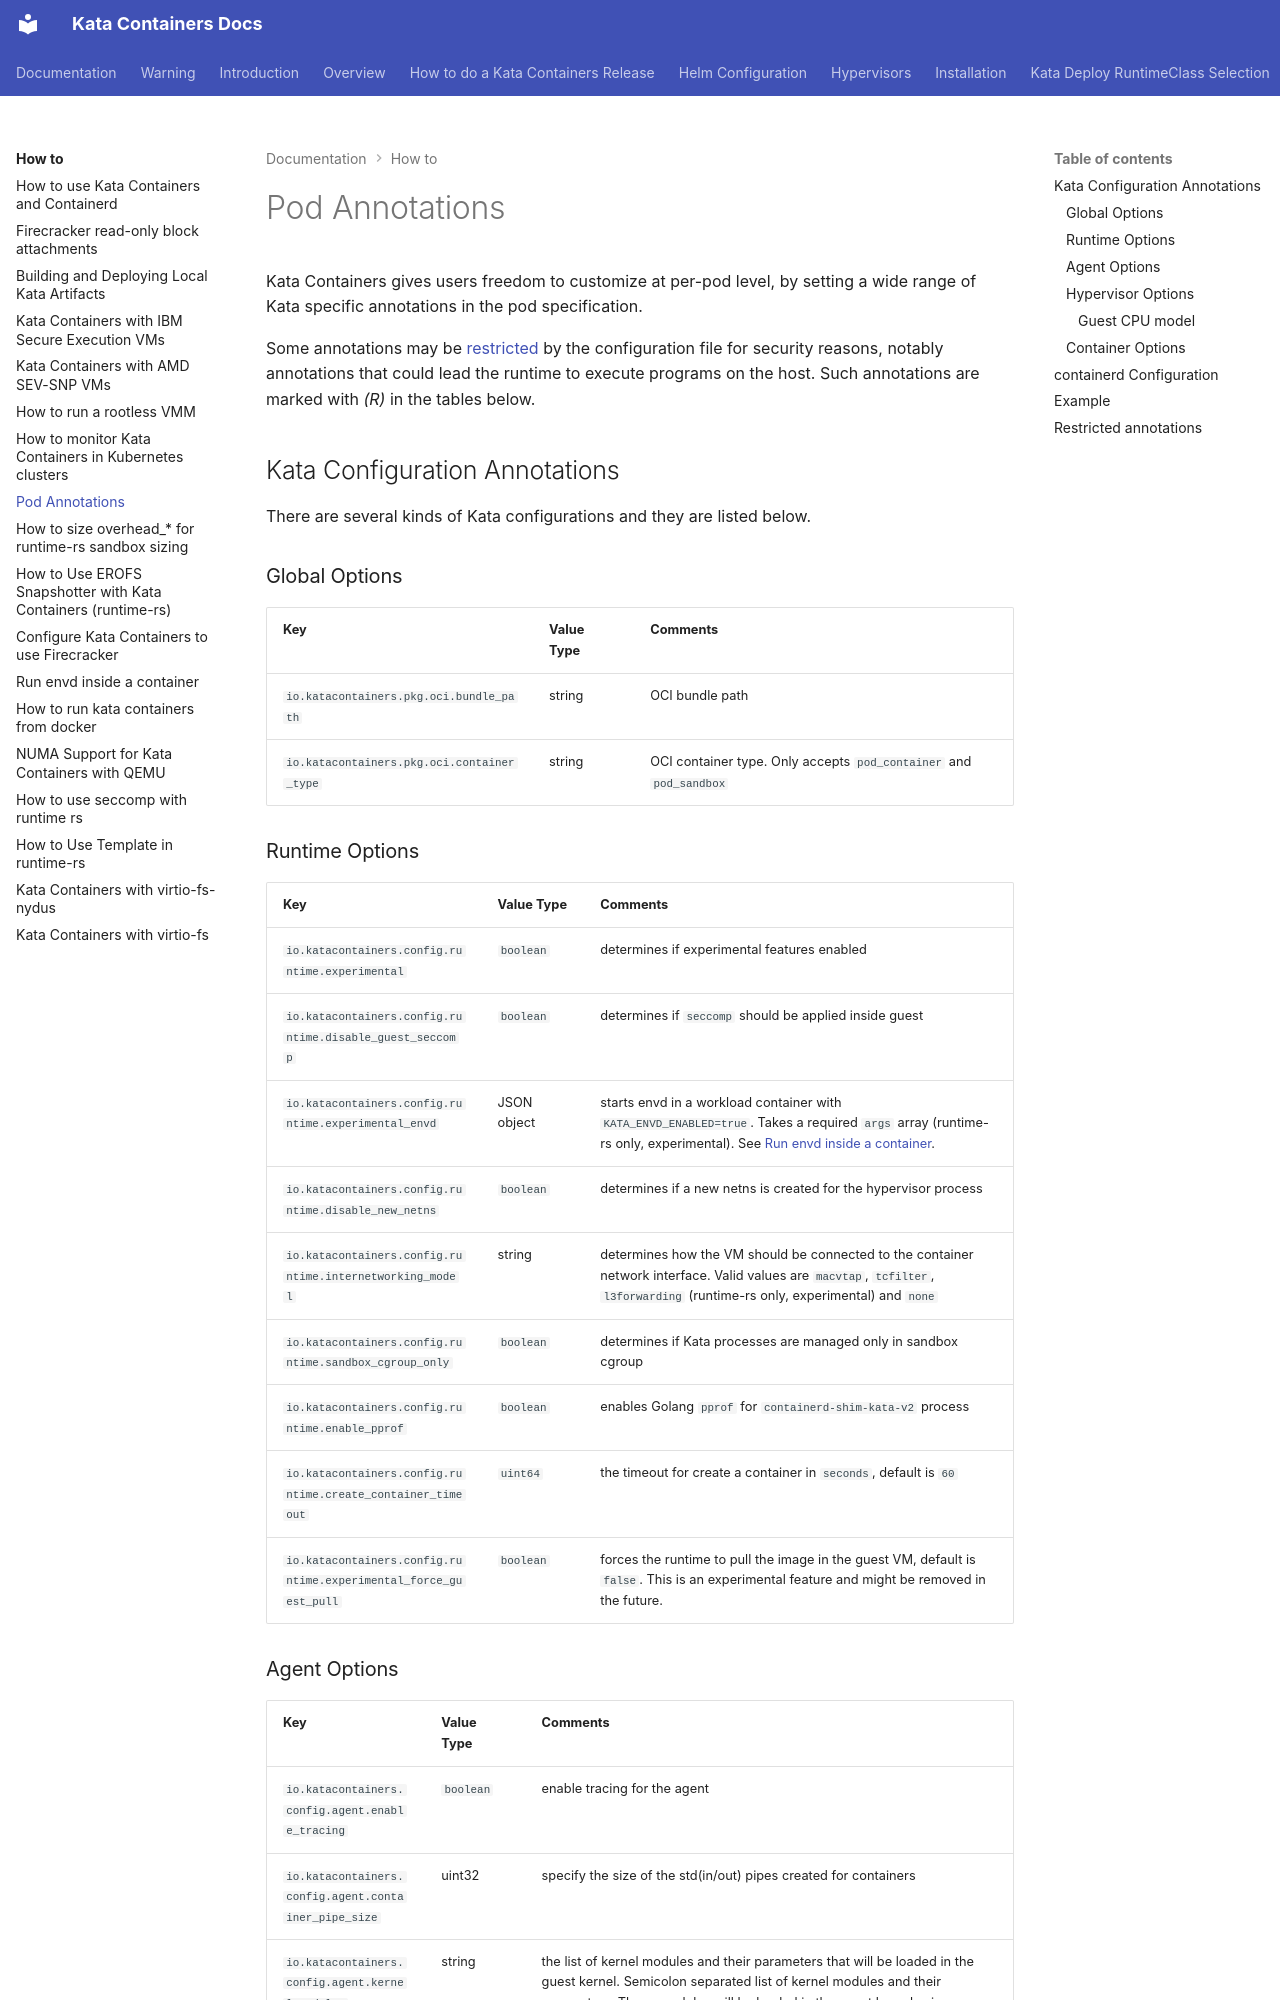

repository: kata-containers/kata-containers · page: how-to/how-to-set-sandbox-config-kata/index.html · generator: mkdocs

# Pod Annotations

Kata Containers gives users freedom to customize at per-pod level, by setting
a wide range of Kata specific annotations in the pod specification.

Some annotations may be [restricted](#restricted-annotations) by the
configuration file for security reasons, notably annotations that could lead the
runtime to execute programs on the host. Such annotations are marked with _(R)_ in
the tables below.

## Kata Configuration Annotations

There are several kinds of Kata configurations and they are listed below.

### Global Options

| Key | Value Type | Comments |
|-------| ----- | ----- |
| `io.katacontainers.pkg.oci.bundle_path` | string | OCI bundle path |
| `io.katacontainers.pkg.oci.container_type`| string | OCI container type. Only accepts `pod_container` and `pod_sandbox` |

### Runtime Options

| Key | Value Type | Comments |
|-------| ----- | ----- |
| `io.katacontainers.config.runtime.experimental` | `boolean` | determines if experimental features enabled |
| `io.katacontainers.config.runtime.disable_guest_seccomp`| `boolean` | determines if `seccomp` should be applied inside guest |
| `io.katacontainers.config.runtime.experimental_envd` | JSON object | starts envd in a workload container with `KATA_ENVD_ENABLED=true`. Takes a required `args` array (runtime-rs only, experimental). See [Run envd inside a container](how-to-use-kata-envd.md). |
| `io.katacontainers.config.runtime.disable_new_netns` | `boolean` | determines if a new netns is created for the hypervisor process |
| `io.katacontainers.config.runtime.internetworking_model` | string| determines how the VM should be connected to the container network interface. Valid values are `macvtap`, `tcfilter`, `l3forwarding` (runtime-rs only, experimental) and `none` |
| `io.katacontainers.config.runtime.sandbox_cgroup_only`| `boolean` | determines if Kata processes are managed only in sandbox cgroup |
| `io.katacontainers.config.runtime.enable_pprof` | `boolean` | enables Golang `pprof` for `containerd-shim-kata-v2` process |
| `io.katacontainers.config.runtime.create_container_timeout` | `uint64` | the timeout for create a container in `seconds`, default is `60` |
| `io.katacontainers.config.runtime.experimental_force_guest_pull` | `boolean` | forces the runtime to pull the image in the guest VM, default is `false`. This is an experimental feature and might be removed in the future. |
